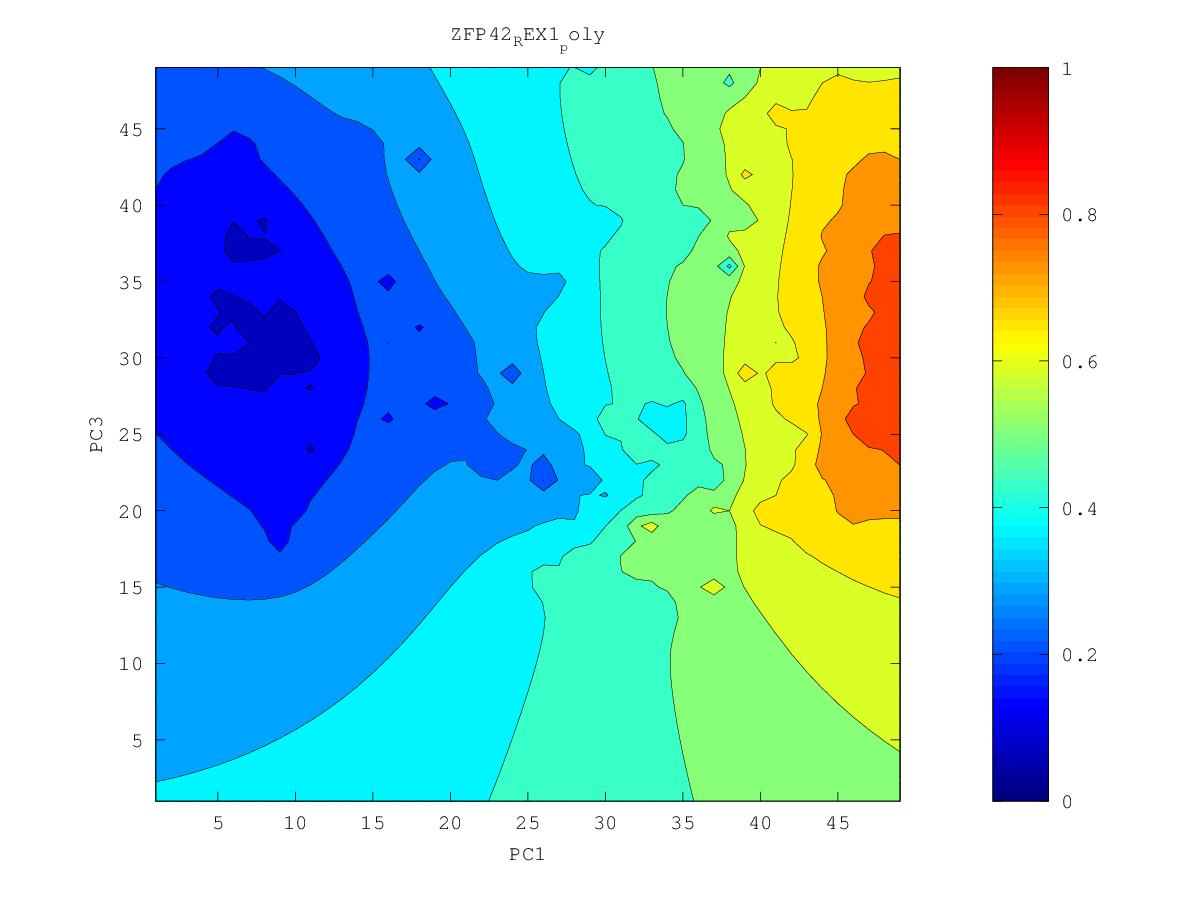

Data behind this chart, as committed beside it:
0.648308758729, 0.65834266818, 0.66914645212, 0.681095459157, 0.694845200106, 0.711086746153, 0.729203766627, 0.749589529515, 0.785064264518, 0.803792977142, 0.795398568626, 0.805897685636, 0.842476659399, 0.878527010799, 0.844814868516, 0.856089295666, 0.859522071964, 0.842840911025, 0.838730167084, 0.834911077345, 0.84229645496, 0.84195255989, 0.838607530392, 0.821144109674
0.6463, 0.6567, 0.6675, 0.6793, 0.6936, 0.7133, 0.744, 0.7507, 0.7774, 0.781, 0.7933, 0.8045, 0.812, 0.8221, 0.822, 0.8375, 0.8251, 0.8363, 0.8405, 0.8231, 0.8296, 0.8425, 0.8436, 0.8447
0.6445, 0.6556, 0.6662, 0.6768, 0.6898, 0.7088, 0.7412, 0.7441, 0.7649, 0.7657, 0.7729, 0.7955, 0.8023, 0.7933, 0.8006, 0.8219, 0.7907, 0.8116, 0.8233, 0.8163, 0.8094, 0.857, 0.8164, 0.826
0.6432, 0.6579, 0.6683, 0.6742, 0.6837, 0.697, 0.7136, 0.7425, 0.7465, 0.7436, 0.7525, 0.7684, 0.7745, 0.77, 0.7742, 0.7651, 0.7418, 0.7864, 0.7957, 0.7847, 0.7851, 0.7912, 0.798, 0.8318
0.6412, 0.6723, 0.6895, 0.6718, 0.6773, 0.6865, 0.6977, 0.713, 0.72, 0.7239, 0.7354, 0.7439, 0.7452, 0.7478, 0.7489, 0.7459, 0.7449, 0.7504, 0.7531, 0.7524, 0.7539, 0.7586, 0.7682, 0.7795
0.6336, 0.655, 0.6669, 0.6653, 0.6736, 0.6803, 0.6833, 0.6891, 0.6954, 0.7033, 0.7228, 0.7329, 0.7234, 0.7377, 0.736, 0.7297, 0.7278, 0.7232, 0.7201, 0.7198, 0.7243, 0.7299, 0.741, 0.7411
0.6225, 0.6354, 0.6474, 0.658, 0.6809, 0.6945, 0.6705, 0.6707, 0.6745, 0.6803, 0.6886, 0.6943, 0.6979, 0.7072, 0.7096, 0.7174, 0.7175, 0.6961, 0.6834, 0.6736, 0.6969, 0.7039, 0.7044, 0.6895
0.6109, 0.623, 0.6404, 0.6588, 0.6609, 0.6615, 0.6543, 0.6531, 0.6542, 0.6566, 0.6607, 0.6655, 0.6702, 0.6749, 0.6784, 0.6812, 0.6783, 0.6669, 0.6477, 0.6394, 0.6888, 0.6861, 0.6974, 0.6626
0.5978, 0.6092, 0.6322, 0.6967, 0.6432, 0.6388, 0.6377, 0.6373, 0.6348, 0.6318, 0.6325, 0.638, 0.6432, 0.6471, 0.6501, 0.6517, 0.6498, 0.6408, 0.5794, 0.6453, 0.6772, 0.6635, 0.6628, 0.6442
0.5803, 0.5888, 0.6061, 0.6226, 0.626, 0.6235, 0.6251, 0.6319, 0.6189, 0.6013, 0.5909, 0.6112, 0.6175, 0.6194, 0.6227, 0.6258, 0.6263, 0.6234, 0.619, 0.6322, 0.6438, 0.6369, 0.629, 0.6203
0.5517, 0.5524, 0.5819, 0.6106, 0.6401, 0.6104, 0.6115, 0.6763, 0.6043, 0.5738, 0.5268, 0.6125, 0.5941, 0.5853, 0.593, 0.601, 0.6046, 0.606, 0.6083, 0.6191, 0.7096, 0.6131, 0.6013, 0.5932
0.5201, 0.4881, 0.5611, 0.5883, 0.6059, 0.5897, 0.5867, 0.587, 0.5768, 0.5634, 0.5625, 0.5871, 0.5639, 0.4115, 0.5609, 0.5779, 0.5835, 0.5859, 0.5879, 0.5918, 0.5939, 0.5821, 0.5715, 0.5631
0.5358, 0.5353, 0.5493, 0.5605, 0.5652, 0.5634, 0.5612, 0.5585, 0.5516, 0.5373, 0.5157, 0.5367, 0.5404, 0.5346, 0.5477, 0.5584, 0.5632, 0.565, 0.565, 0.5633, 0.5581, 0.5482, 0.5376, 0.5292
0.5351, 0.5347, 0.5379, 0.5407, 0.5404, 0.5374, 0.5357, 0.535, 0.5303, 0.5148, 0.4668, 0.5048, 0.5185, 0.528, 0.5353, 0.5409, 0.5439, 0.5444, 0.5427, 0.538, 0.5285, 0.5116, 0.4948, 0.486
0.5274, 0.5257, 0.5252, 0.5236, 0.518, 0.5047, 0.5031, 0.5129, 0.5132, 0.5061, 0.4931, 0.4318, 0.49, 0.5121, 0.5197, 0.5237, 0.5253, 0.5247, 0.5218, 0.5155, 0.5033, 0.4731, 0.4195, 0.4159
0.5172, 0.5144, 0.5123, 0.5087, 0.4998, 0.4604, 0.457, 0.4946, 0.4984, 0.4953, 0.4879, 0.4761, 0.486, 0.4981, 0.5039, 0.5066, 0.5073, 0.5061, 0.5027, 0.4962, 0.4849, 0.4653, 0.4391, 0.4028
0.5052, 0.502, 0.4996, 0.4963, 0.49, 0.4795, 0.4777, 0.4841, 0.4853, 0.4829, 0.4794, 0.4777, 0.4805, 0.4851, 0.4883, 0.4899, 0.4899, 0.4883, 0.485, 0.4793, 0.4704, 0.4566, 0.4267, 0.4062
0.4906, 0.4885, 0.487, 0.4849, 0.4815, 0.4777, 0.4755, 0.4746, 0.4724, 0.4678, 0.4632, 0.4639, 0.4675, 0.4706, 0.4724, 0.4731, 0.4727, 0.4711, 0.4681, 0.4636, 0.4573, 0.4488, 0.4383, 0.4348
0.4721, 0.4735, 0.4742, 0.4734, 0.4716, 0.4691, 0.4667, 0.4638, 0.459, 0.449, 0.4269, 0.4403, 0.4513, 0.4548, 0.4559, 0.456, 0.4554, 0.454, 0.4516, 0.4481, 0.4438, 0.4394, 0.4368, 0.4389
0.444, 0.4575, 0.4615, 0.462, 0.4608, 0.4588, 0.4561, 0.4525, 0.4469, 0.435, 0.393, 0.4232, 0.4361, 0.4385, 0.4385, 0.4382, 0.4376, 0.4366, 0.4348, 0.4322, 0.4291, 0.4264, 0.4275, 0.4649
0.4198, 0.4448, 0.4501, 0.4508, 0.4498, 0.4478, 0.4451, 0.4415, 0.4366, 0.4295, 0.4222, 0.4218, 0.4229, 0.4215, 0.4192, 0.4185, 0.4188, 0.4187, 0.4176, 0.4155, 0.4128, 0.4099, 0.4075, 0.4029
0.4319, 0.4378, 0.4402, 0.4402, 0.4389, 0.4368, 0.434, 0.4305, 0.4263, 0.4215, 0.4169, 0.4132, 0.409, 0.4022, 0.3938, 0.3943, 0.3984, 0.4003, 0.4, 0.3981, 0.3953, 0.3916, 0.3858, 0.3727
0.4311, 0.4312, 0.431, 0.4299, 0.4281, 0.4257, 0.4227, 0.4193, 0.4155, 0.4112, 0.4067, 0.4017, 0.3948, 0.3818, 0.3257, 0.3608, 0.3765, 0.3817, 0.3821, 0.3801, 0.3769, 0.3729, 0.367, 0.3572
0.4249, 0.4232, 0.4216, 0.4196, 0.4172, 0.4145, 0.4113, 0.4079, 0.404, 0.3999, 0.3952, 0.3897, 0.3822, 0.3699, 0.3463, 0.2949, 0.356, 0.3644, 0.3643, 0.3609, 0.3568, 0.3535, 0.3489, 0.3404
0.4168, 0.4143, 0.4118, 0.4092, 0.4063, 0.4031, 0.3997, 0.3961, 0.3922, 0.388, 0.3833, 0.3779, 0.3711, 0.3621, 0.3498, 0.338, 0.3464, 0.3494, 0.3468, 0.3395, 0.3295, 0.3317, 0.3307, 0.3239
0.4079, 0.4048, 0.4017, 0.3985, 0.3951, 0.3916, 0.3879, 0.3841, 0.3802, 0.3759, 0.3712, 0.366, 0.3601, 0.3533, 0.3462, 0.3407, 0.3381, 0.3354, 0.3304, 0.319, 0.2258, 0.31, 0.3124, 0.3077
0.3985, 0.395, 0.3913, 0.3876, 0.3837, 0.3797, 0.3758, 0.3718, 0.3678, 0.3635, 0.3589, 0.3539, 0.3484, 0.3425, 0.3366, 0.331, 0.3259, 0.3207, 0.3146, 0.307, 0.2986, 0.2939, 0.2904, 0.2923
0.3889, 0.385, 0.3808, 0.3764, 0.3719, 0.3674, 0.3631, 0.359, 0.3551, 0.3509, 0.3464, 0.3415, 0.3361, 0.3303, 0.3243, 0.318, 0.3112, 0.3039, 0.2962, 0.2909, 0.2864, 0.2741, 0.2489, 0.2788
0.3793, 0.3748, 0.3701, 0.365, 0.3596, 0.3543, 0.3495, 0.3455, 0.3419, 0.338, 0.3336, 0.3287, 0.3232, 0.3173, 0.3108, 0.3034, 0.2948, 0.2843, 0.267, 0.2661, 0.2705, 0.2637, 0.258, 0.2645
0.3697, 0.3647, 0.3593, 0.3534, 0.3468, 0.3396, 0.3336, 0.3305, 0.3282, 0.325, 0.3207, 0.3157, 0.31, 0.3037, 0.2967, 0.2883, 0.2772, 0.2606, 0.2492, 0.252, 0.2553, 0.2433, 0.2115, 0.2288
0.3602, 0.3548, 0.3488, 0.3419, 0.3336, 0.322, 0.3086, 0.3125, 0.3142, 0.312, 0.3079, 0.3026, 0.2966, 0.2898, 0.2824, 0.2735, 0.2605, 0.2311, 0.2371, 0.2446, 0.2417, 0.2298, 0.1893, 0.2397
0.3509, 0.3451, 0.3385, 0.3309, 0.3215, 0.3059, 0.2053, 0.2957, 0.3015, 0.2995, 0.2952, 0.2896, 0.2829, 0.2753, 0.2674, 0.2594, 0.2476, 0.2011, 0.2285, 0.2325, 0.221, 0.2121, 0.2207, 0.2381
0.3419, 0.3356, 0.3286, 0.3205, 0.3112, 0.3006, 0.2912, 0.2912, 0.2909, 0.2878, 0.2829, 0.2767, 0.2692, 0.2595, 0.248, 0.2444, 0.2385, 0.2268, 0.2137, 0.2219, 0.2111, 0.2159, 0.2212, 0.2254
0.3332, 0.3266, 0.319, 0.3101, 0.2998, 0.2907, 0.2863, 0.2838, 0.2808, 0.2764, 0.2708, 0.2641, 0.2561, 0.2444, 0.1764, 0.2294, 0.2293, 0.222, 0.2081, 0.2167, 0.2181, 0.2188, 0.2185, 0.2011
0.3249, 0.3181, 0.31, 0.2998, 0.2844, 0.2641, 0.2735, 0.2739, 0.2702, 0.265, 0.2587, 0.2517, 0.2439, 0.2348, 0.2255, 0.2224, 0.2197, 0.2154, 0.2118, 0.211, 0.2115, 0.2127, 0.2143, 0.2171
0.3172, 0.3103, 0.302, 0.2916, 0.2749, 0.2435, 0.264, 0.2642, 0.2596, 0.2534, 0.2464, 0.239, 0.2313, 0.2234, 0.2165, 0.2117, 0.2078, 0.204, 0.201, 0.1995, 0.1993, 0.2008, 0.2041, 0.2078
0.3101, 0.3032, 0.295, 0.2855, 0.2746, 0.2651, 0.2602, 0.2553, 0.2488, 0.2415, 0.2337, 0.2256, 0.2174, 0.2087, 0.2004, 0.1967, 0.1931, 0.1888, 0.185, 0.1827, 0.181, 0.1821, 0.1893, 0.1929
0.3037, 0.2966, 0.2885, 0.2796, 0.2703, 0.2616, 0.2537, 0.2459, 0.2377, 0.229, 0.22, 0.211, 0.2023, 0.1921, 0.1391, 0.1794, 0.1763, 0.1701, 0.1634, 0.1602, 0.1594, 0.1555, 0.1733, 0.1746
0.2979, 0.2905, 0.2821, 0.2731, 0.2638, 0.2544, 0.2451, 0.2357, 0.2259, 0.2157, 0.2051, 0.1943, 0.1847, 0.1785, 0.1707, 0.1657, 0.1574, 0.1482, 0.1311, 0.0948, 0.1425, 0.1307, 0.1604, 0.1603
0.2926, 0.2847, 0.2758, 0.2662, 0.2561, 0.2458, 0.2354, 0.2247, 0.2133, 0.2011, 0.1886, 0.1743, 0.1434, 0.1627, 0.1603, 0.149, 0.1335, 0.12, 0.09929, 0.1188, 0.1333, 0.1391, 0.1497, 0.1552
0.2878, 0.2793, 0.2697, 0.259, 0.2475, 0.236, 0.2247, 0.2127, 0.1998, 0.1842, 0.1675, 0.1565, 0.1336, 0.1493, 0.1472, 0.1364, 0.1252, 0.1127, 0.1032, 0.1145, 0.133, 0.1414, 0.1466, 0.1522
0.2835, 0.2745, 0.2639, 0.2517, 0.2376, 0.2237, 0.2125, 0.1986, 0.1842, 0.1683, 0.1267, 0.1358, 0.1255, 0.1428, 0.1385, 0.1423, 0.1371, 0.1257, 0.1119, 0.1125, 0.1223, 0.1322, 0.1397, 0.1509
0.2799, 0.2705, 0.2592, 0.2451, 0.2256, 0.1975, 0.198, 0.1857, 0.1642, 0.164, 0.1426, 0.135, 0.1288, 0.1365, 0.1427, 0.1373, 0.1282, 0.05933, 0.1347, 0.1163, 0.1203, 0.133, 0.1457, 0.1556
0.277, 0.2676, 0.2562, 0.2415, 0.2192, 0.1403, 0.1899, 0.1867, 0.1755, 0.1619, 0.1346, 0.1228, 0.116, 0.1401, 0.1432, 0.133, 0.119, 0.1475, 0.1436, 0.1313, 0.1183, 0.1365, 0.1344, 0.1528
0.2749, 0.266, 0.2552, 0.2419, 0.2252, 0.2072, 0.1975, 0.1818, 0.1685, 0.1606, 0.141, 0.1455, 0.1471, 0.1483, 0.1472, 0.1206, 0.1369, 0.1268, 0.1411, 0.1309, 0.09276, 0.1431, 0.1524, 0.1542
0.2736, 0.2656, 0.2558, 0.2443, 0.2314, 0.2178, 0.2037, 0.1844, 0.1709, 0.1478, 0.1574, 0.1583, 0.1506, 0.1439, 0.1507, 0.1485, 0.1484, 0.1397, 0.1478, 0.1433, 0.1476, 0.1458, 0.1569, 0.1687
0.2732, 0.2661, 0.2574, 0.2474, 0.2362, 0.2239, 0.2095, 0.1861, 0.1728, 0.1762, 0.1719, 0.1694, 0.1631, 0.1518, 0.1575, 0.1465, 0.1561, 0.1613, 0.1628, 0.1636, 0.1646, 0.1652, 0.1712, 0.1808
0.2739, 0.2675, 0.2597, 0.2507, 0.2408, 0.2299, 0.2173, 0.2014, 0.1914, 0.1868, 0.1668, 0.1763, 0.1776, 0.1749, 0.1733, 0.1705, 0.1718, 0.1746, 0.176, 0.1769, 0.1772, 0.176, 0.1802, 0.1907
0.2757, 0.2697, 0.2625, 0.2545, 0.2457, 0.2363, 0.2263, 0.2161, 0.2074, 0.199, 0.1864, 0.1885, 0.19, 0.1886, 0.1871, 0.186, 0.186, 0.1869, 0.1877, 0.1884, 0.1878, 0.1779, 0.1798, 0.1996
